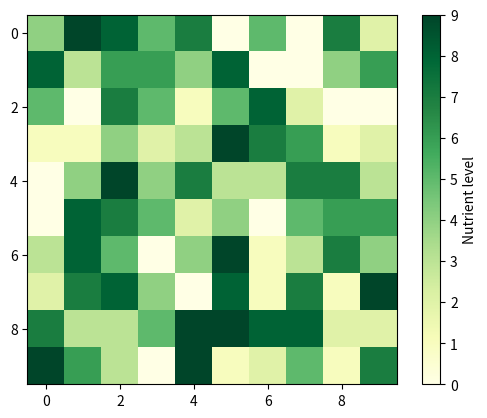
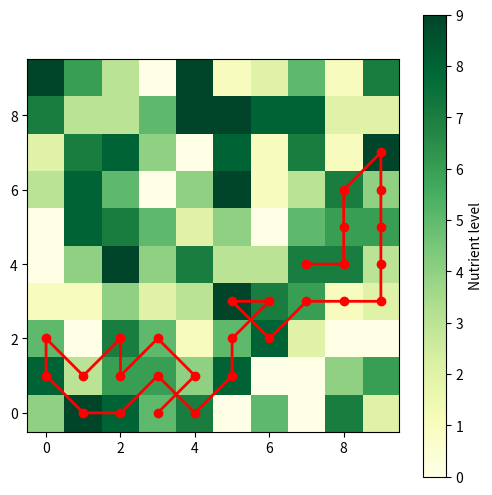

These figures' Python source, in order:
import numpy as np
import matplotlib.pyplot as plt
import random

ENERGY_START = 0.00001
ENERGY_DEDUCT_COST = 5

def make_board(n):
    nutrients = np.random.randint(0, 10, size=(n, n))
    plt.imshow(nutrients, cmap='YlGn')
    plt.colorbar(label="Nutrient level")
    plt.show()
    return nutrients

def get_neighbours(board, x, y):
    directions = [(0,1),(0,-1),(1,0),(-1,0),(1,1),(-1,1),(1,-1),(-1,-1)]
    coords = [(x + dx, y + dy) for dx,dy in directions
              if 0 <= x + dx < len(board) and 0 <= y + dy < len(board[0])]
    return ((board[nx][ny], nx, ny) for nx, ny in coords)



def move(board):
    rows = random.randint(0, len(board)-1)
    cols = random.randint(0, len(board[0])-1)
    start = board[rows][cols]
    stack = [(start, rows, cols)]
    path = [(rows, cols)]
    energy = ENERGY_START
    while stack and energy > 0:
        ogval, ox, oy = stack.pop()
        possible = []
        for newval, nx, ny in get_neighbours(board, ox, oy):
            if (nx, ny) not in path:
                possible.append((newval, nx, ny))
        if not possible:
            break
        best = sorted(possible, key=lambda x: x[0], reverse=True)[0]
        path.append((best[1], best[2]))
        energy += best[0] - ENERGY_DEDUCT_COST
        stack.append((best[0], best[1], best[2]))
    return path

def move_generator(board):
    rows = random.randint(0, len(board)-1)
    cols = random.randint(0, len(board[0])-1)
    energy = ENERGY_START
    x, y = rows, cols
    path = [(x, y)]

    while energy > 0:
        neighbors = [(val, nx, ny) for val, nx, ny in get_neighbours(board, x, y) if (nx, ny) not in path]
        if not neighbors:
            break
        best = max(neighbors, key=lambda t: t[0])
        x, y = best[1], best[2]
        path.append((x, y))
        energy += best[0] - ENERGY_DEDUCT_COST
        yield path  # yield the path step by step



def draw_path(board, path):
    plt.figure(figsize=(6,6))
    plt.imshow(board, cmap='YlGn')
    plt.colorbar(label="Nutrient level")

    xs = [y for x, y in path]
    ys = [x for x, y in path]

    plt.plot(xs, ys, color="red", linewidth=2, marker="o")
    plt.title("Optimal Path")
    plt.gca().invert_yaxis()
    plt.show()


board = make_board(10)
gen = move_generator(board)

plt.figure(figsize=(6,6))
plt.imshow(board, cmap='YlGn')
plt.colorbar(label="Nutrient level")
plt.gca().invert_yaxis()

line, = plt.plot([], [], color="red", linewidth=2, marker="o")

for path in gen:
    xs = [y for x, y in path]
    ys = [x for x, y in path]
    line.set_data(xs, ys)
    plt.pause(0.3)  # pause to see each step

plt.show()
